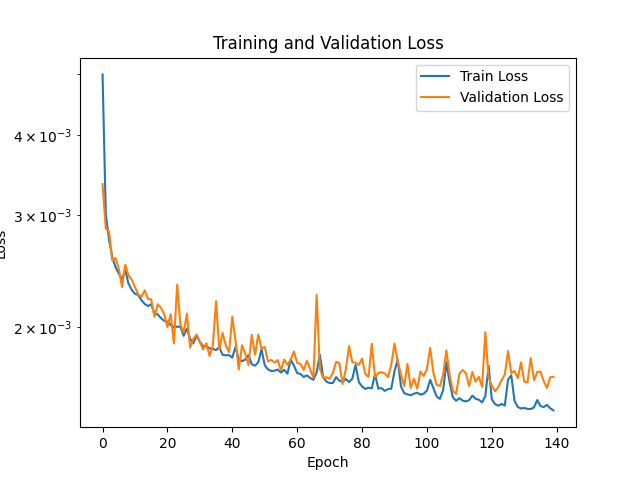

The table this chart was drawn from, first rows:
Epoch, Train Loss, Validation Loss
1, 0.00499, 0.003355
2, 0.003012, 0.002856
3, 0.002742, 0.002827
4, 0.002576, 0.002545
5, 0.002484, 0.002566
6, 0.002427, 0.00247
7, 0.002375, 0.002312
8, 0.002461, 0.002506
9, 0.002339, 0.00241
10, 0.002288, 0.002375
11, 0.002256, 0.002311
12, 0.002245, 0.002251
13, 0.002204, 0.002231
14, 0.002174, 0.002284
15, 0.002158, 0.002214
16, 0.002171, 0.002211
17, 0.002101, 0.002075
18, 0.002093, 0.002171
19, 0.002066, 0.002144
20, 0.002046, 0.002097
21, 0.002039, 0.001999
22, 0.002014, 0.002095
23, 0.001999, 0.001884
24, 0.002002, 0.002332
25, 0.002003, 0.002019
26, 0.001938, 0.001961
27, 0.001989, 0.002099
28, 0.001915, 0.001856
29, 0.001886, 0.001915
30, 0.001939, 0.001946
31, 0.001894, 0.001894
32, 0.001866, 0.001844
33, 0.001864, 0.001887
34, 0.001852, 0.001801
35, 0.001848, 0.00187
36, 0.00184, 0.002196
37, 0.001861, 0.001842
38, 0.001808, 0.001959
39, 0.001805, 0.001871
40, 0.001806, 0.001827
41, 0.00179, 0.002076
42, 0.001862, 0.001903
43, 0.001778, 0.001715
44, 0.001768, 0.001872
45, 0.001778, 0.001815
46, 0.001807, 0.001742
47, 0.001747, 0.001944
48, 0.001739, 0.001809
49, 0.001761, 0.001947
50, 0.001844, 0.001851
51, 0.001742, 0.001862
52, 0.001716, 0.001766
53, 0.001705, 0.001775
54, 0.001707, 0.001758
55, 0.001715, 0.001774
56, 0.001696, 0.00171
57, 0.001713, 0.001778
58, 0.001689, 0.001745
59, 0.001778, 0.001778
60, 0.001739, 0.00183
... 940 more rows
